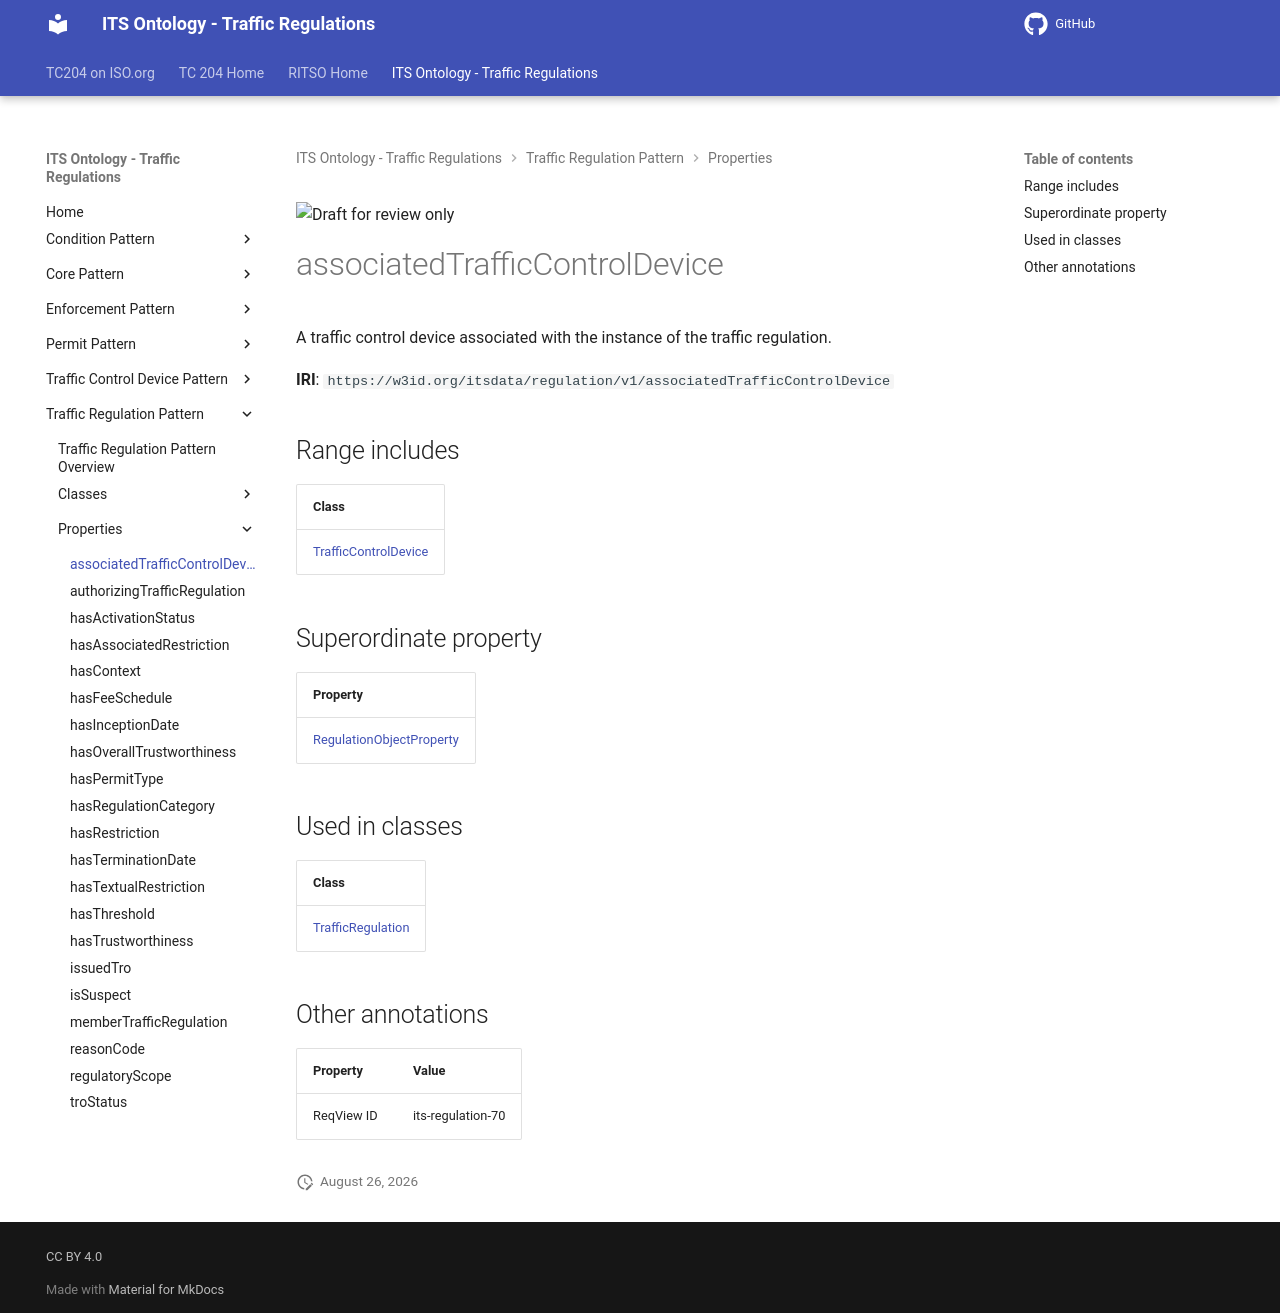

repository: ISO-TC204/ontology-its-regulation · page: v0.0.3-alpha.3/properties/associatedTrafficControlDevice/index.html · generator: mkdocs

![Draft for review only](https://isotc204.org/assets/img/draft_for_review.svg)

# associatedTrafficControlDevice

A traffic control device associated with the instance of the traffic regulation.

**IRI**: `https://w3id.org/itsdata/regulation/v1/associatedTrafficControlDevice`

## Range includes

| Class |
|-------|
| [TrafficControlDevice](../classes/TrafficControlDevice.md) |

## Superordinate property

| Property |
|-------|
| [RegulationObjectProperty](RegulationObjectProperty.md) |

## Used in classes

| Class |
|-------|
| [TrafficRegulation](../classes/TrafficRegulation.md) |

## Other annotations

| Property | Value |
|----------|-------|
| ReqView ID | its-regulation-70 |
